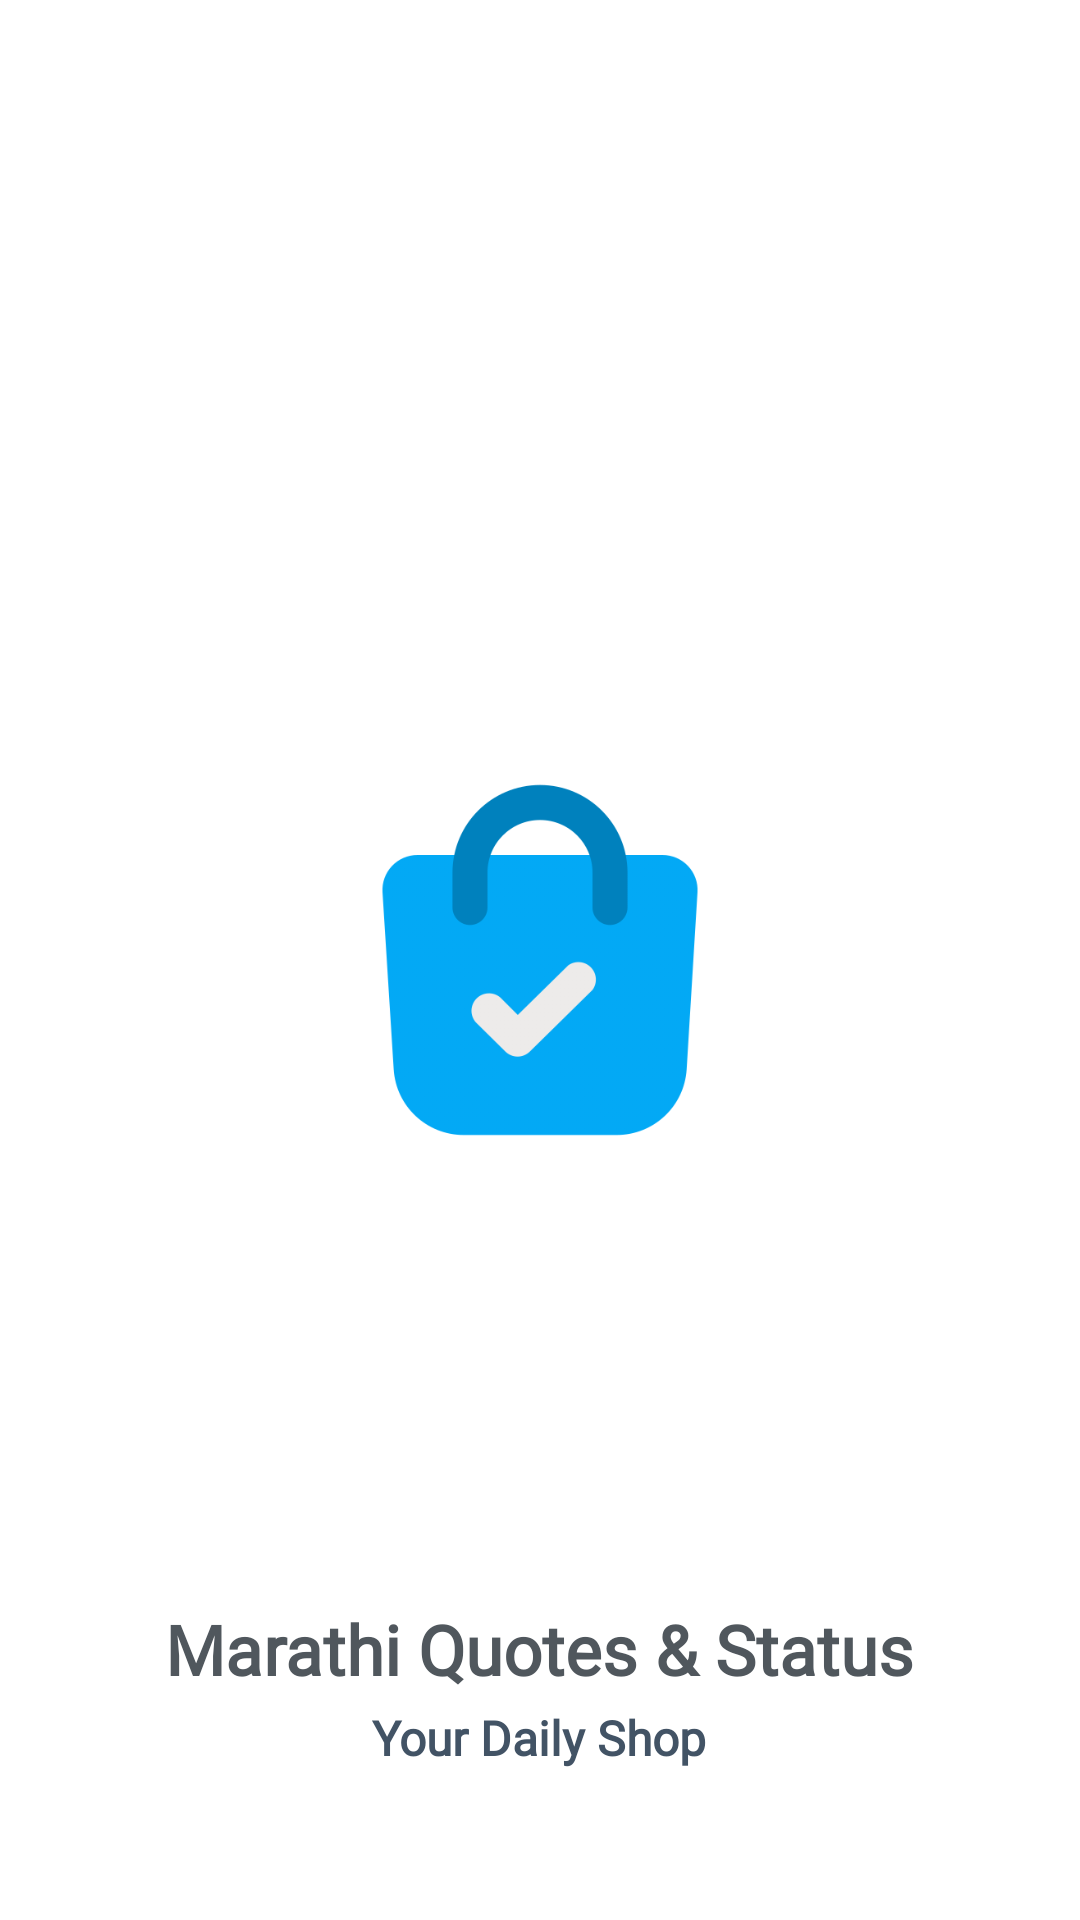

Here is an Android app screen rendered from its layout file. Give the layout XML and the strings, colors and styles it references.
<!-- AndroidManifest.xml: application theme Theme.MovieList -->
<!-- res/layout/activity_splash.xml -->
<?xml version="1.0" encoding="utf-8"?>
<RelativeLayout xmlns:android="http://schemas.android.com/apk/res/android"
    xmlns:app="http://schemas.android.com/apk/res-auto"
    xmlns:tools="http://schemas.android.com/tools"
    android:layout_width="match_parent"
    android:layout_height="match_parent"
    android:background="@color/card_background"
    tools:context=".activities.SplashActivity">

    <ImageView
        android:id="@+id/applogo"
        android:layout_width="160dp"
        android:layout_height="160dp"
        android:layout_centerInParent="true"
        android:padding="10dp"
        android:src="@drawable/logo">

    </ImageView>

    <TextView
        android:id="@+id/appname"
        android:layout_width="wrap_content"
        android:layout_height="wrap_content"
        android:layout_alignParentBottom="true"
        android:layout_centerHorizontal="true"
        android:layout_marginBottom="75dp"
        android:fontFamily="@font/nunito_bold"
        android:text="@string/app_name"
        android:textColor="@color/text_color"
        android:textSize="23sp"
        android:textStyle="bold">

    </TextView>

    <TextView
        android:id="@+id/subtext"
        android:layout_width="wrap_content"
        android:layout_height="wrap_content"
        android:layout_alignParentBottom="true"
        android:layout_centerHorizontal="true"
        android:layout_marginBottom="50dp"
        android:fontFamily="@font/nunito_bold"
        android:text="Your Daily Shop"
        android:textColor="@color/text_color2"
        android:textSize="16sp"
        android:textStyle="bold">

    </TextView>

</RelativeLayout>
<!-- resources referenced by this layout -->
<resources>
  <color name="card_background">#fff</color>
  <color name="text_color">#50575D</color>
  <color name="text_color2">#425365</color>
  <!-- drawable logo: png bitmap (drawable, 25152 bytes) -->
  <string name="app_name">Marathi Quotes &amp; Status</string>
  <style name="Theme.MovieList" parent="Theme.MaterialComponents.DayNight.NoActionBar">
          
          <item name="colorPrimary">@color/primary</item>
          <item name="colorPrimaryVariant">@color/primary</item>
          <item name="colorOnPrimary">@color/white</item>
          
          <item name="colorSecondary">@color/primary</item>
          <item name="colorSecondaryVariant">@color/primary</item>
          <item name="colorOnSecondary">@color/white</item>
          
          <item name="android:statusBarColor" tools:targetApi="l">@color/primary</item>
          
      </style>
  <color name="primary">#03A9F4</color>
  <color name="white">#FFFFFFFF</color>
</resources>
